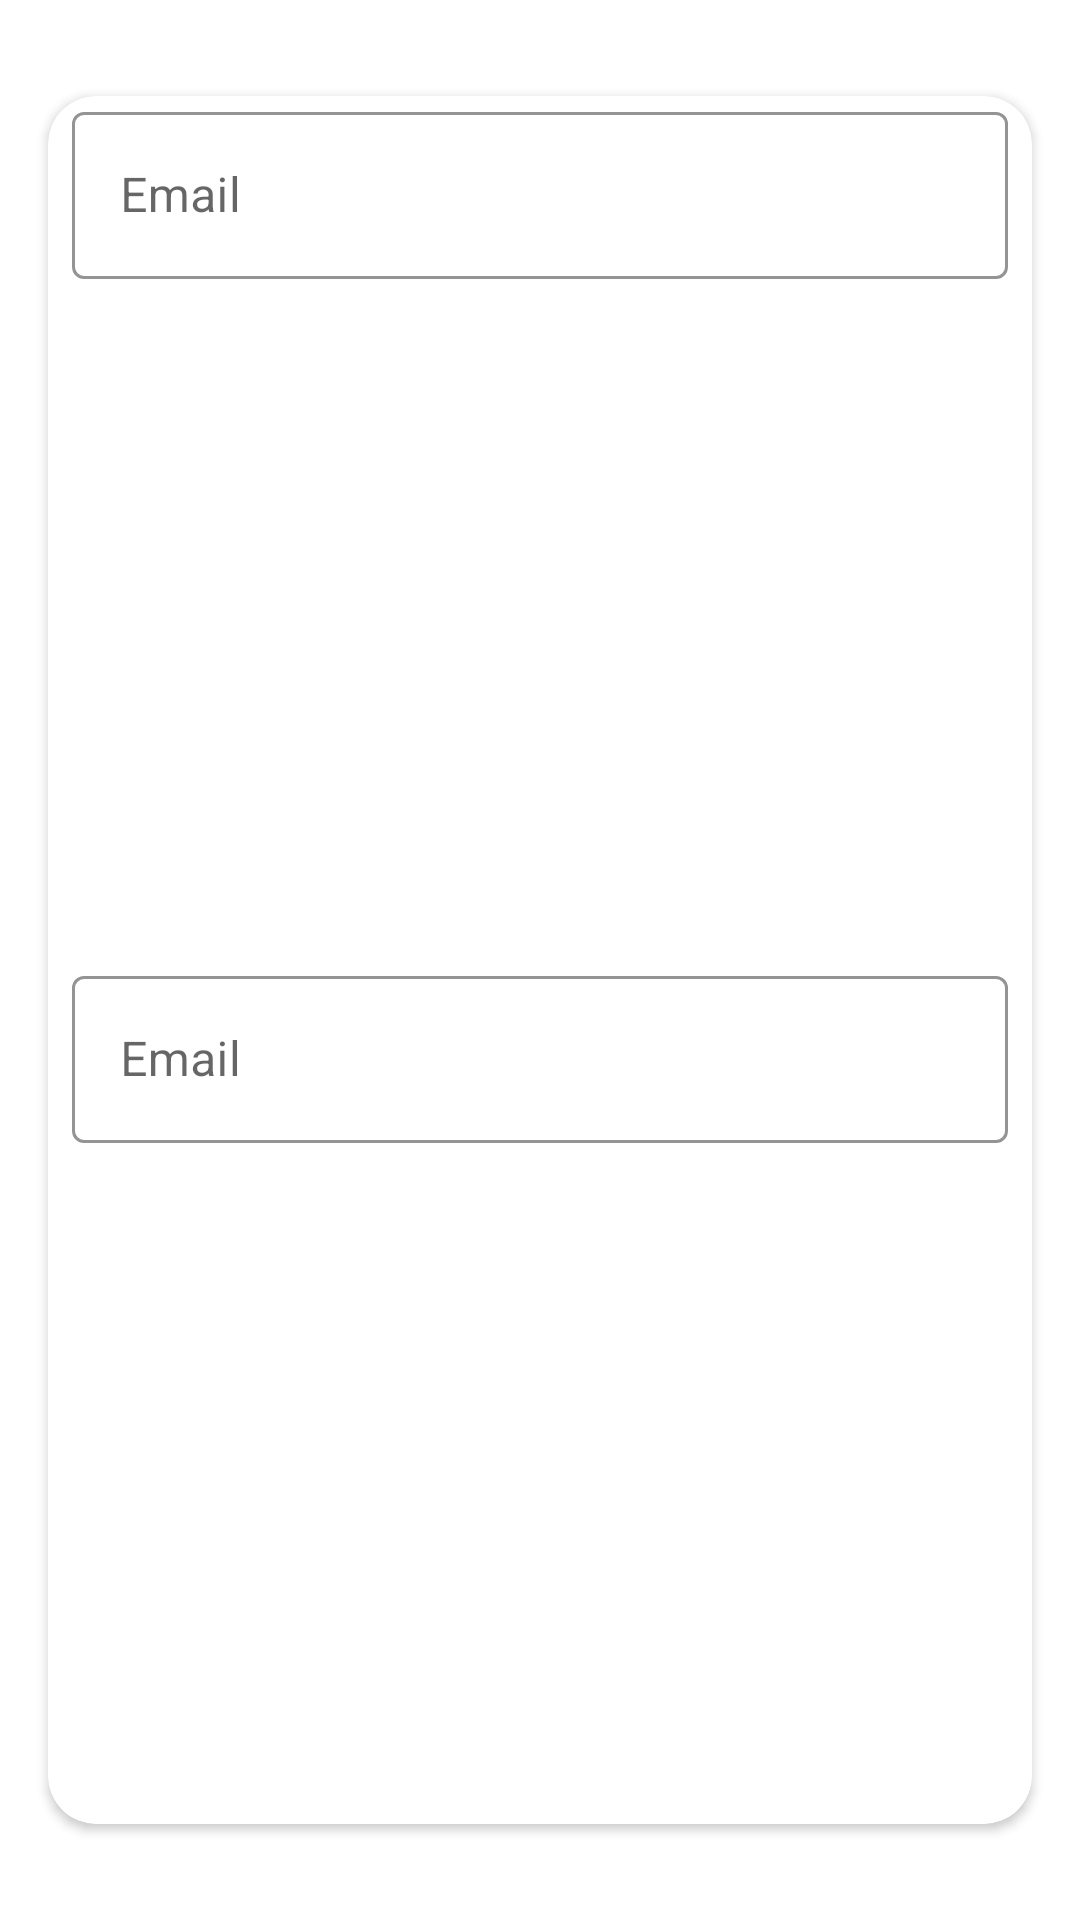

Reconstruct the res/layout file that produces this screen, plus the resources it refers to.
<!-- AndroidManifest.xml: application theme Theme.Collev.NoActionBar -->
<!-- res/layout/dialog_local_form.xml -->
<?xml version="1.0" encoding="utf-8"?>
<androidx.constraintlayout.widget.ConstraintLayout xmlns:android="http://schemas.android.com/apk/res/android"
    xmlns:app="http://schemas.android.com/apk/res-auto"
    xmlns:tools="http://schemas.android.com/tools"
    android:layout_width="match_parent"
    android:layout_height="match_parent">

    <androidx.cardview.widget.CardView
        android:layout_width="match_parent"
        android:layout_height="0dp"
        android:layout_marginStart="16dp"
        android:layout_marginTop="32dp"
        android:layout_marginEnd="16dp"
        android:layout_marginBottom="32dp"
        app:cardCornerRadius="16dp"
        app:layout_constraintBottom_toBottomOf="parent"
        app:layout_constraintEnd_toEndOf="parent"
        app:layout_constraintStart_toStartOf="parent"
        app:layout_constraintTop_toTopOf="parent">

        <androidx.constraintlayout.widget.ConstraintLayout
            android:layout_width="match_parent"
            android:layout_height="match_parent">

            <com.google.android.material.textfield.TextInputLayout
                android:id="@+id/textInputLayout"
                style="@style/Widget.MaterialComponents.TextInputLayout.OutlinedBox"
                android:layout_width="match_parent"
                android:layout_height="wrap_content"
                android:layout_marginStart="8dp"
                android:layout_marginEnd="8dp"
                android:hint="Email"
                app:boxStrokeColor="#FFCC80"
                app:counterMaxLength="30"
                app:hintTextColor="#F1AB42"
                app:layout_constraintEnd_toEndOf="parent"
                app:layout_constraintStart_toStartOf="parent"
                tools:layout_editor_absoluteY="8dp">

                <EditText
                    android:id="@+id/editEmail"
                    android:layout_width="match_parent"
                    android:layout_height="wrap_content"
                    android:inputType="textEmailAddress"
                    android:maxLength="30" />

            </com.google.android.material.textfield.TextInputLayout>

            <com.google.android.material.textfield.TextInputLayout
                android:id="@+id/textInputLayout3"
                style="@style/Widget.MaterialComponents.TextInputLayout.OutlinedBox"
                android:layout_width="match_parent"
                android:layout_height="wrap_content"
                android:layout_marginStart="8dp"
                android:layout_marginEnd="8dp"
                android:hint="Email"
                app:boxStrokeColor="#FFCC80"
                app:counterMaxLength="30"
                app:hintTextColor="#F1AB42"
                app:layout_constraintBottom_toBottomOf="parent"
                app:layout_constraintEnd_toEndOf="parent"
                app:layout_constraintStart_toStartOf="parent"
                app:layout_constraintTop_toBottomOf="@+id/textInputLayout">

                <EditText
                    android:id="@+id/edit_email7"
                    android:layout_width="match_parent"
                    android:layout_height="wrap_content"
                    android:inputType="textEmailAddress"
                    android:maxLength="30" />

            </com.google.android.material.textfield.TextInputLayout>

        </androidx.constraintlayout.widget.ConstraintLayout>
    </androidx.cardview.widget.CardView>
</androidx.constraintlayout.widget.ConstraintLayout>
<!-- resources referenced by this layout -->
<resources>
  <style name="Theme.Collev.NoActionBar" parent="Theme.MaterialComponents.Light.NoActionBar">
      </style>
</resources>
